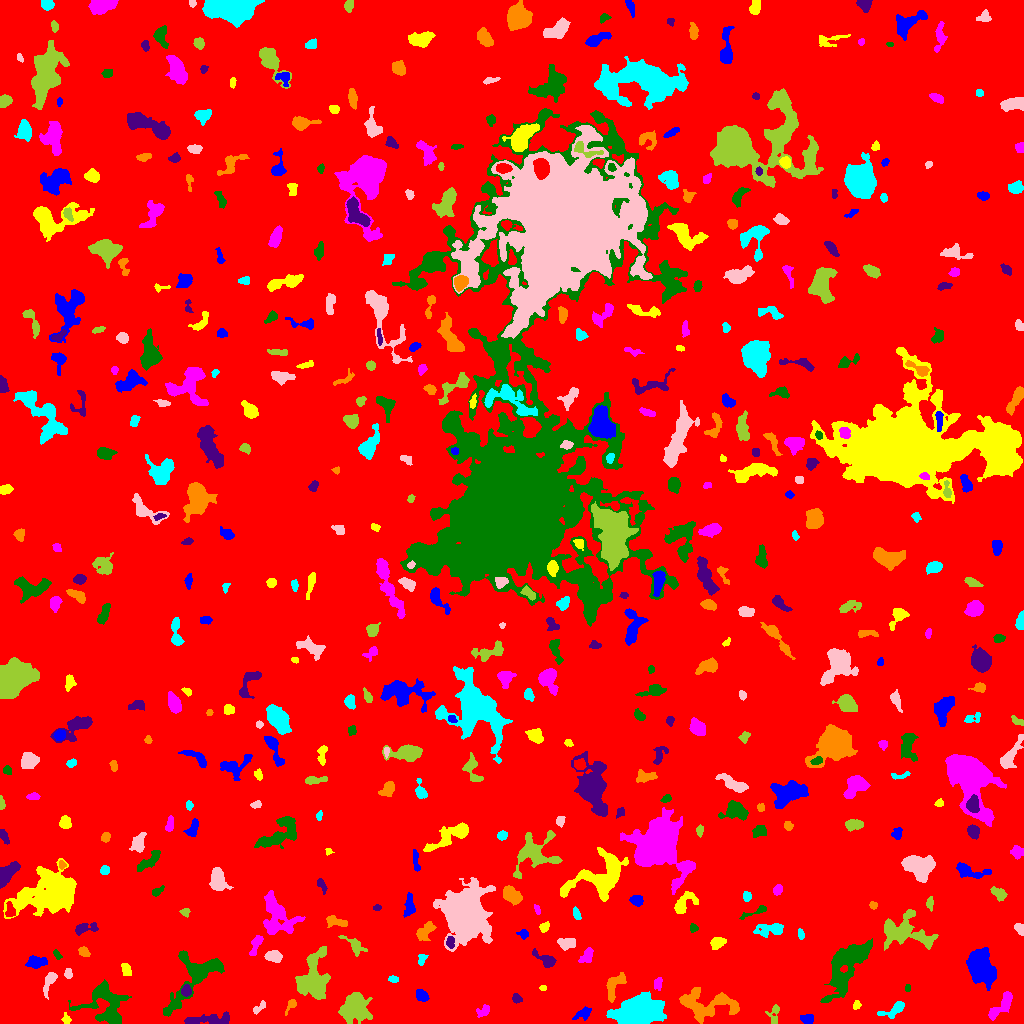

The data file committed next to this chart (first rows):
ID, X, Y, A, B, theta, total_flux, mu_max, mu_median, mu_mean, R_fwhm, R_e, R10, R90, x_start, x_end, y_start, y_end, area, greylevel
0, 505.8, 502.9, 302.3, 294, 0.9636, 2091978, 13.0, 2.0, 2.462, 107.7, 241.6, 92.09, 390.2, 0, 1023, 0, 1023, 849777, 2.462
1, 806.8, 4.746, 3.082, 2.014, -0.1551, 406.0, 8.0, 3.0, 3.355, 4.068, 3.09, 1.262, 5.046, 800, 813, 0, 9, 121, 10.36
2, 66.09, 4.098, 2.62, 1.866, -1.328, 173.0, 5.0, 2.0, 2.276, 3.192, 2.646, 0.9772, 4.184, 61, 71, 0, 11, 76, 9.276
3, 1002, 19.1, 9.391, 2.976, 0.8557, 1074, 10.0, 3.0, 3.431, 4.652, 5.47, 1.954, 8.704, 988, 1012, 3, 32, 313, 8.431
4, 193.2, 46.01, 20.58, 9.392, 0.8841, 5149, 12.0, 5.0, 5.019, 10.91, 10.46, 4.029, 16.2, 163, 224, 7, 73, 1026, 9.019
5, 207.7, 3.272, 14.45, 2.396, 0.05214, 1003, 8.0, 2.0, 2.817, 5.997, 5.323, 2.034, 8.63, 184, 229, 0, 12, 356, 8.817
6, 290.9, 18.61, 3.961, 1.996, 1.006, 249.0, 5.0, 3.0, 2.594, 4.068, 3.141, 1.262, 4.754, 285, 296, 8, 24, 96, 8.594
7, 895.3, 15.07, 6.613, 2.505, 0.482, 551.0, 10.0, 2.0, 2.551, 3.478, 3.523, 1.262, 6.652, 877, 904, 5, 22, 216, 8.551
8, 260.2, 16.88, 4.316, 1.632, 0.7148, 222.0, 8.0, 2.0, 2.312, 2.585, 2.646, 0.9772, 4.37, 253, 265, 9, 23, 96, 8.312
9, 774.6, 11.15, 5.13, 2.731, 1.427, 191.0, 5.0, 1.0, 1.317, 2.585, 3.141, 1.128, 5.441, 765, 779, 0, 19, 145, 7.317
10, 452.7, 13.55, 2.616, 2.076, 0.03382, 281.0, 6.0, 3.0, 3.427, 4.26, 2.877, 1.128, 4.478, 448, 460, 9, 17, 82, 8.427
11, 582.9, 9.741, 4.872, 2.439, 0.4525, 294.0, 4.0, 2.0, 1.909, 5.89, 4.068, 1.493, 6.024, 572, 591, 3, 17, 154, 7.909
12, 856.8, 18.4, 2.153, 1.526, 1.238, 134.0, 5.0, 2.0, 2.062, 2.646, 2.111, 0.7979, 3.656, 853, 861, 14, 23, 65, 8.062
13, 483.5, 12.69, 3.843, 2.557, 0.6095, 337.0, 5.0, 3.0, 2.74, 4.72, 3.7, 1.382, 5.557, 476, 489, 6, 19, 123, 7.74
14, 105.8, 17.7, 12.18, 10, -0.8322, 4607, 13.0, 4.0, 4.986, 7.569, 9.707, 3.478, 15.34, 68, 131, 0, 44, 924, 8.986
15, 516.9, 24.5, 2.307, 1.997, -0.6894, 229.0, 7.0, 2.0, 2.726, 2.877, 2.646, 0.9772, 4.26, 512, 522, 20, 30, 84, 8.726
16, 707.8, 19.26, 15.96, 6.996, -0.06271, 3271, 11.0, 4.0, 3.688, 6.84, 9.339, 3.478, 14.6, 679, 739, 0, 36, 887, 9.688
17, 638.7, 10.92, 10.17, 5.94, 0.2402, 23437, 50.0, 13.0, 18.37, 11.37, 9.458, 3.909, 15.74, 606, 666, 0, 32, 1276, 23.37
18, 49.34, 41.99, 6.836, 2.418, 1.186, 811.0, 10.0, 4.0, 4.268, 4.618, 4.478, 1.596, 6.956, 43, 57, 24, 51, 190, 9.268
19, 355.6, 16.65, 6.297, 5.706, 1.344, 3575, 19.0, 4.0, 5.021, 6.05, 6.77, 2.523, 11.97, 338, 372, 0, 31, 712, 11.02
20, 2.061, 20.22, 8.141, 2.063, 1.454, 295.0, 7.0, 2.0, 2.007, 2.459, 3.432, 1.128, 5.585, 0, 9, 5, 34, 147, 8.007
21, 421.1, 28.19, 3.378, 2.391, -0.7491, 424.0, 6.0, 3.0, 3.095, 5.078, 3.613, 1.493, 5.67, 416, 429, 22, 34, 137, 9.095
22, 543.1, 35.5, 1.698, 1.297, 0.0, 148.0, 8.0, 3.5, 3.7, 2.523, 1.871, 0.5642, 2.985, 539, 546, 33, 38, 40, 9.7
23, 658, 40.25, 3.031, 1.893, 1.458, 232.0, 5.0, 2.0, 2.392, 3.785, 2.985, 1.128, 4.652, 654, 662, 33, 46, 97, 10.39
24, 907.5, 35.5, 1.758, 1.272, -0.0, 76.0, 4.0, 1.0, 1.767, 2.523, 1.871, 0.5642, 3.192, 905, 910, 32, 39, 43, 8.767
25, 186.2, 32.93, 2.567, 2.189, 1.544, 317.0, 7.0, 3.0, 2.935, 3.7, 2.985, 1.128, 4.754, 181, 191, 27, 39, 108, 12.94
26, 613.7, 35.77, 8.418, 3.444, 1.174, 675.0, 7.0, 2.0, 2.328, 3.785, 5.078, 1.784, 8.098, 606, 626, 21, 51, 290, 8.328
27, 393, 44.31, 2.55, 1.622, -0.132, 124.0, 4.0, 2.0, 1.851, 3.656, 2.646, 0.9772, 4.068, 388, 398, 41, 48, 67, 8.851
28, 67.77, 49.57, 2.58, 1.785, -1.532, 142.0, 4.0, 2.0, 1.844, 3.827, 2.646, 0.9772, 4.146, 64, 72, 45, 55, 77, 7.844
29, 314.5, 45.09, 13.52, 7.312, 1.505, 4102, 15.0, 4.0, 4.273, 5.293, 9.591, 3.523, 15.08, 295, 330, 24, 77, 960, 9.273
30, 235.3, 50.93, 3.27, 2.132, 0.9617, 241.0, 4.0, 2.0, 2.008, 4.82, 3.241, 1.382, 4.951, 230, 243, 44, 57, 120, 10.01
31, 35.78, 60.9, 4.498, 2.553, 0.0597, 602.0, 7.0, 2.5, 2.84, 4.72, 4.146, 1.596, 6.723, 25, 47, 55, 68, 212, 8.84
32, 126.2, 53.06, 3.309, 2.047, -1.39, 289.0, 5.0, 3.0, 2.491, 4.478, 3.29, 1.262, 4.983, 121, 131, 48, 60, 116, 9.491
33, 586.7, 67.75, 4.583, 2.646, 0.9834, 237.0, 4.0, 1.0, 1.491, 4.82, 3.827, 1.493, 6.024, 578, 593, 61, 76, 159, 7.491
34, 56.97, 68.82, 2.351, 1.408, -0.9547, 114.0, 5.0, 1.5, 1.781, 2.459, 2.185, 0.7979, 3.656, 53, 62, 64, 74, 64, 7.781
35, 546.2, 63.38, 5.384, 2.55, -0.5324, 543.0, 7.0, 2.0, 2.636, 4.652, 3.868, 1.596, 6.408, 532, 556, 56, 75, 206, 8.636
36, 83.95, 71.71, 2.685, 2.046, -0.7962, 235.0, 5.0, 2.0, 2.35, 3.742, 2.985, 1.128, 4.652, 78, 90, 67, 77, 100, 9.35
37, 421.7, 64.04, 3.043, 1.951, 1.272, 283.0, 7.0, 3.0, 3.291, 3.432, 2.985, 1.128, 4.652, 418, 428, 58, 69, 86, 9.291
38, 273, 67.09, 4.058, 2.678, -0.1051, 1044, 13.0, 5.0, 5.898, 4.652, 4.184, 1.596, 6.58, 264, 282, 61, 73, 177, 10.9
39, 354.6, 78.27, 6.574, 2.918, -0.6954, 910.0, 9.0, 4.0, 4.417, 4.983, 4.549, 1.784, 7.291, 338, 367, 67, 88, 206, 8.417
40, 1011, 68.95, 5.07, 3.604, 0.1141, 411.0, 5.0, 2.0, 2.335, 4.72, 3.949, 1.596, 6.308, 1002, 1023, 61, 78, 176, 9.335
41, 980.1, 56.86, 7.827, 5.288, -1.175, 8304, 36.0, 8.0, 9.957, 6.652, 7.715, 2.821, 13.16, 966, 996, 33, 76, 834, 14.96
42, 717.4, 80.56, 3.657, 2.521, 0.3929, 746.0, 10.0, 4.5, 4.722, 5.015, 3.868, 1.493, 6.077, 710, 726, 74, 86, 158, 9.722
43, 256.2, 79.63, 5.784, 2.009, 1.146, 429.0, 8.0, 2.0, 2.6, 3.338, 3.613, 1.262, 5.917, 249, 263, 68, 88, 165, 9.6
44, 846.2, 56.99, 18.24, 7.106, 0.9887, 4641, 9.0, 3.0, 3.686, 11.34, 11.31, 4.478, 17.63, 820, 872, 21, 85, 1259, 8.686
45, 450.3, 81.39, 3.044, 1.83, -1.559, 310.0, 7.0, 3.0, 3.333, 3.742, 2.985, 1.128, 4.618, 446, 454, 75, 87, 93, 13.33
46, 424.3, 91.27, 5.472, 3.025, 0.8558, 387.0, 4.0, 2.0, 1.683, 6.383, 4.72, 1.693, 7.291, 416, 436, 83, 102, 230, 7.683
47, 800.6, 89.55, 2.707, 1.302, -1.416, 135.0, 5.0, 2.0, 2.045, 2.394, 2.326, 0.7979, 3.827, 798, 804, 84, 95, 66, 8.045
48, 566.5, 80.37, 4.051, 2.412, -0.03181, 615.0, 9.0, 3.0, 3.342, 3.909, 3.827, 1.382, 6.257, 557, 575, 73, 85, 184, 9.342
49, 903, 92.19, 13.15, 7.928, -0.1662, 3476, 10.0, 3.0, 3.791, 9.373, 9.027, 3.478, 14.93, 884, 938, 73, 114, 917, 8.791
50, 371, 94.64, 2.518, 1.699, -1.138, 109.0, 3.0, 1.0, 1.434, 3.385, 2.646, 0.9772, 4.107, 367, 375, 89, 100, 76, 7.434
51, 523.4, 89.32, 2.303, 2.166, -0.5521, 190.0, 5.0, 2.0, 2.235, 3.478, 2.764, 1.128, 4.334, 516, 528, 84, 94, 85, 8.235
52, 544, 96.33, 2.391, 1.936, 0.9779, 236.0, 7.0, 2.0, 2.652, 3.141, 2.706, 0.9772, 4.26, 539, 549, 91, 102, 89, 9.652
53, 276.2, 107.4, 11.41, 6.954, -1.182, 2926, 12.0, 3.0, 3.639, 7.939, 7.979, 3.141, 13.23, 263, 305, 89, 133, 804, 9.639
54, 693.5, 95.41, 1.961, 1.801, -0.8635, 120.0, 4.0, 2.0, 1.818, 3.432, 2.326, 0.7979, 3.785, 690, 698, 91, 100, 66, 7.818
55, 83.65, 94.75, 6.018, 2.336, 0.1829, 430.0, 7.0, 2.0, 2.287, 3.7, 3.7, 1.382, 6.155, 75, 98, 88, 101, 188, 10.29
56, 336.8, 101.7, 6.119, 2.12, -0.2385, 399.0, 6.0, 2.0, 2.242, 5.232, 4.222, 1.596, 6.283, 326, 347, 96, 108, 178, 9.242
57, 771.1, 93.66, 7.737, 2.887, 0.1458, 1039, 10.0, 3.0, 3.522, 5.14, 4.787, 1.871, 8.33, 753, 783, 86, 100, 295, 8.522
58, 1020, 94.25, 3.192, 1.869, -1.009, 181.0, 5.0, 2.0, 1.847, 2.877, 2.932, 0.9772, 4.583, 1014, 1023, 88, 100, 98, 7.847
59, 185.0, 111.8, 2.257, 1.715, -0.111, 135.0, 6.0, 2.0, 1.901, 2.585, 2.257, 0.7979, 3.827, 179, 190, 106, 115, 71, 7.901
... 472 more rows
